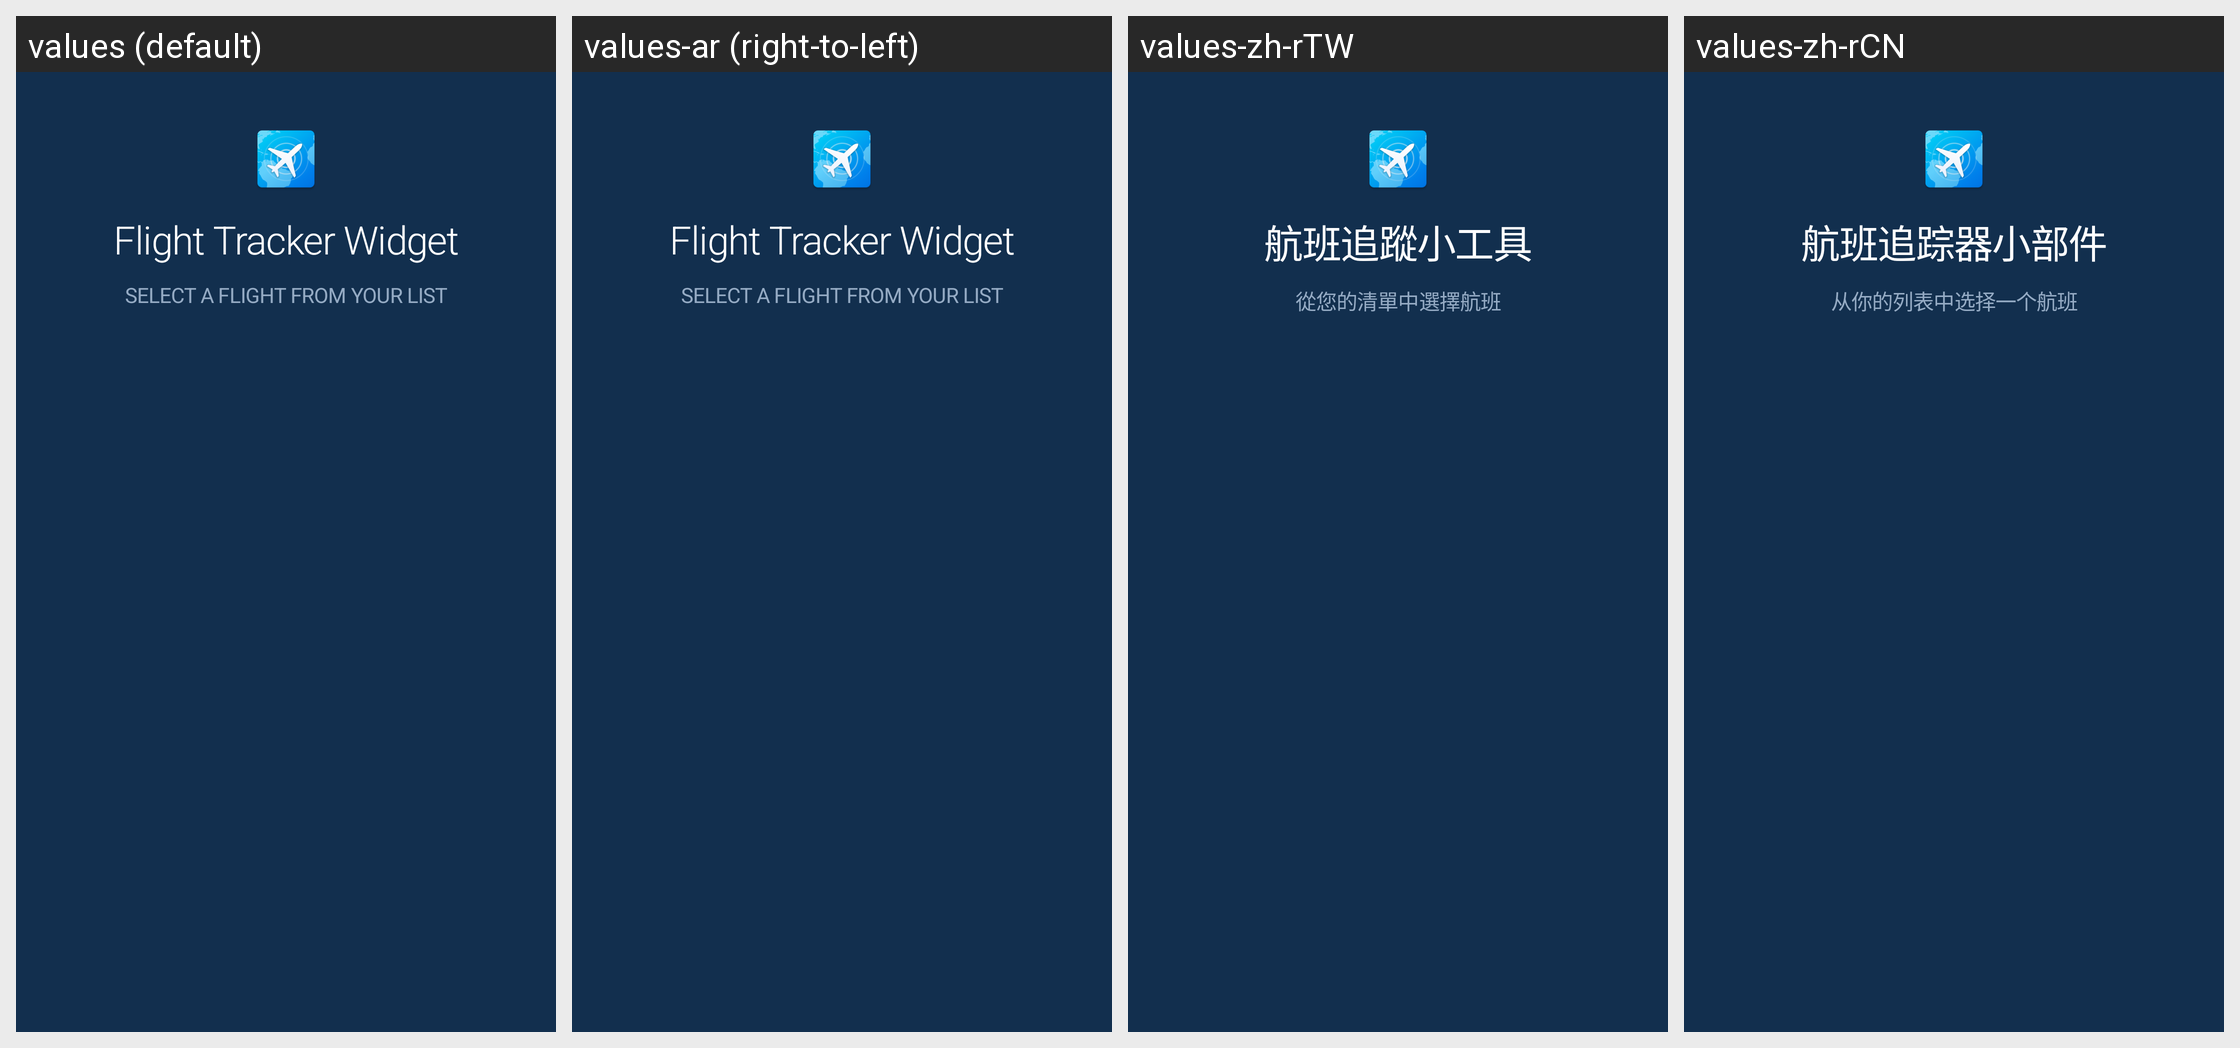

The same Android screen rendered under several of its app's locales, left to right. List the strings drawn on it with the default value and each locale's translation.
Android screen res/layout/widget_config_layout.xml rendered under 4 locales, left to right: values (default), values-ar (right-to-left), values-zh-rTW, values-zh-rCN. Device: Nexus 5 (rendered at 1080×1920; each locale shown at half size, 540×960, under a caption strip naming it); theme AppTheme.
Other locales in the repository, not shown: values-af, values-am, values-as, values-az, values-be, values-bg, values-bg-rBG, values-bn, values-bs, values-ca, values-ca-rES, values-cs, values-cs-rCS, values-da, values-da-rDK, values-de, values-de-rDE, values-el, values-el-rEL, values-en-rAU, values-en-rCA, values-en-rGB, values-en-rIN, values-en-rXC, values-es, values-es-rES, values-es-rMX, values-es-rUS, values-et, values-et-rET, values-eu, values-fa, values-fi, values-fi-rFI, values-fr, values-fr-rCA, values-fr-rFR, values-gl, values-gu, values-hi, values-hr, values-hr-rHR, values-hu, values-hu-rHU, values-hy, values-in, values-is, values-is-rIS, values-it, values-it-rIT, values-iw, values-ja, values-ja-rJP, values-ka, values-kk, values-km, values-kn, values-ko, values-ko-rKR, values-ky, values-lo, values-lt, values-lt-rLT, values-lv, values-lv-rLV, values-mk, values-ml, values-mn, values-mr, values-ms, values-my, values-nb, values-ne, values-nl, values-nl-rNL, values-no, values-no-rNO, values-or, values-pa, values-pl, values-pl-rPL, values-pt, values-pt-rBR, values-pt-rPT, values-ro, values-ro-rRO, values-ru, values-ru-rRU, values-si, values-sk, values-sk-rSK, values-sl, values-sl-rSL, values-sq, values-sq-rAL, values-sr, values-sr-rCS, values-sv, values-sv-rSE, values-sw, values-ta, values-te, values-th, values-th-rTH, values-tl, values-tr, values-tr-rTR, values-uk, values-ur, values-uz, values-vi, values-vi-rVN, values-zh-rHK, values-zu.
Strings drawn on this screen, with the default value and each locale's value (text and hints the layout hard-codes, and strings that could not be matched under every locale, appear in the picture but are not listed):

flight_tracker_widget
  values: Flight Tracker Widget
  values-ar: Flight Tracker Widget  [not translated; the default value is used]
  values-zh-rTW: 航班追蹤小工具
  values-zh-rCN: 航班追踪器小部件

widget_config_selectflighthint
  values: Select a Flight from your list
  values-ar: Select a Flight from your list  [not translated; the default value is used]
  values-zh-rTW: 從您的清單中選擇航班
  values-zh-rCN: 从你的列表中选择一个航班
